The GitHub repository singuyen0312e9/MangoLeaf contains a labelled image folder "dataset_scientific_split" with 9 categories: anthracnose, bacterial canker, bacterial spot, cutting weevil, die back, gall midge, healthy, powdery mildew, sooty mould. Examples follow, each with its label.

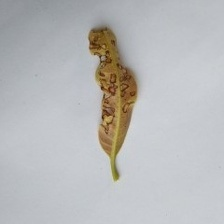
Label: anthracnose

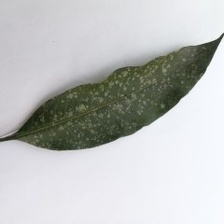
Label: powdery mildew

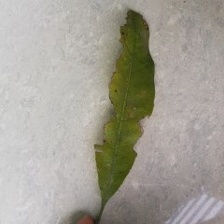
Label: bacterial canker

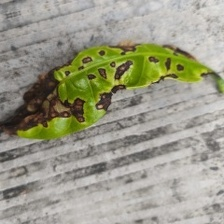
Label: bacterial spot

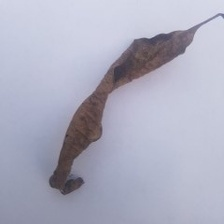
Label: die back

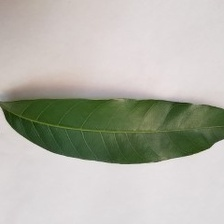
Label: healthy
